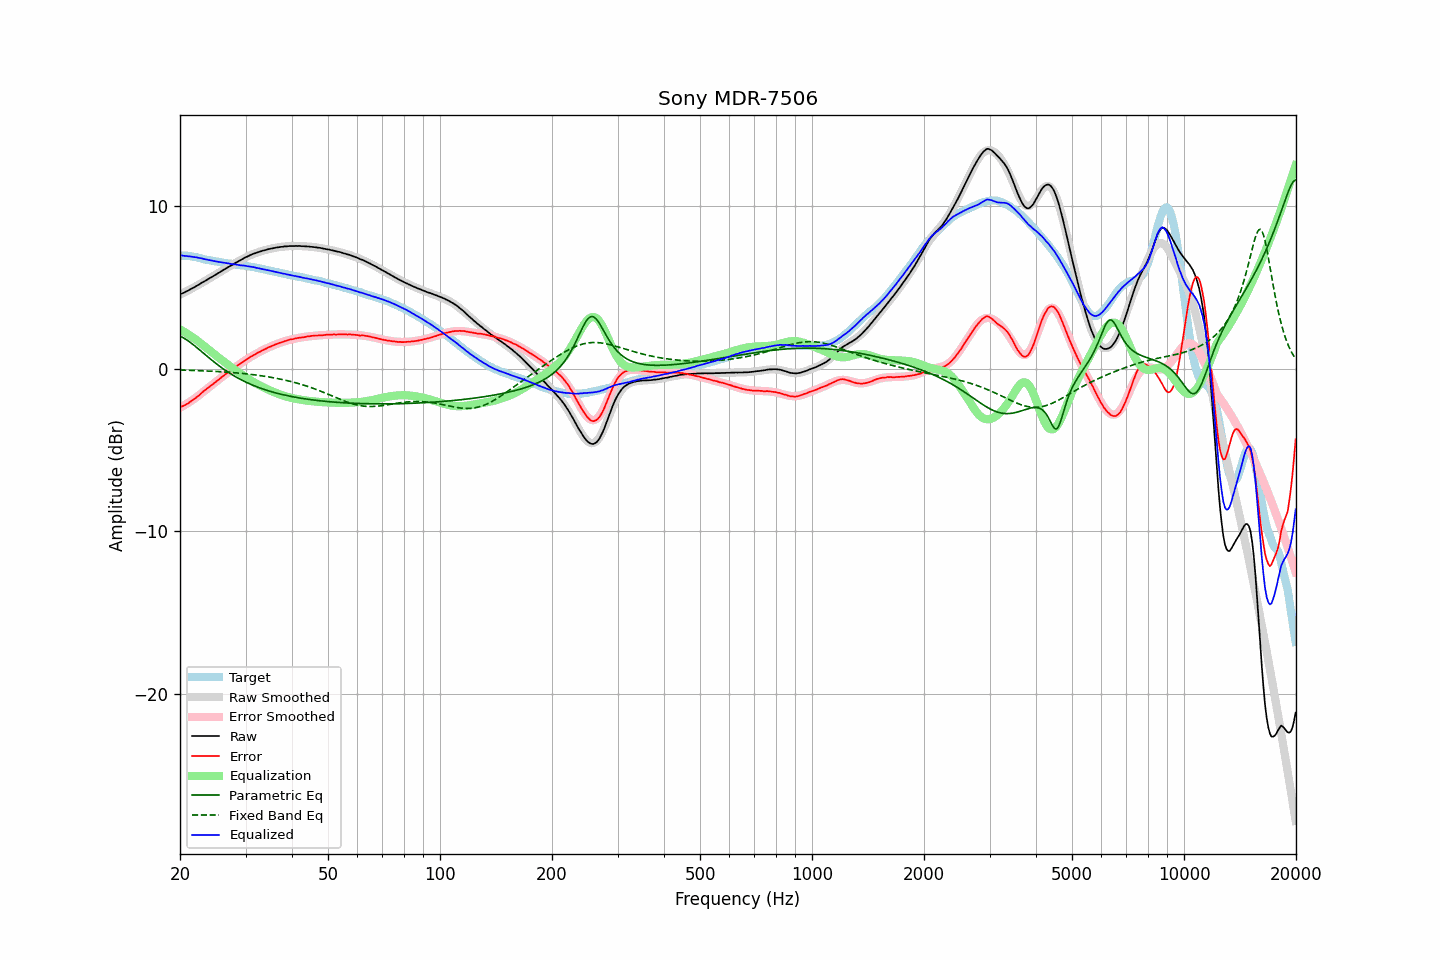

Source data for this figure (header and first rows):
frequency, raw, error, smoothed, error_smoothed, equalization, parametric_eq, fixed_band_eq, equalized_raw, equalized_smoothed, target
20.00, 4.56, -2.38, 4.55, -2.41, 2.41, 2.00, -0.09, 6.97, 6.96, 6.94
20.20, 4.61, -2.33, 4.60, -2.35, 2.35, 1.95, -0.09, 6.97, 6.95, 6.94
20.40, 4.64, -2.29, 4.65, -2.29, 2.29, 1.90, -0.09, 6.94, 6.95, 6.94
20.61, 4.69, -2.25, 4.70, -2.23, 2.23, 1.84, -0.10, 6.93, 6.94, 6.94
20.81, 4.75, -2.18, 4.75, -2.17, 2.17, 1.78, -0.10, 6.93, 6.93, 6.94
21.02, 4.79, -2.14, 4.80, -2.11, 2.11, 1.71, -0.10, 6.91, 6.91, 6.94
21.23, 4.85, -2.06, 4.85, -2.05, 2.05, 1.64, -0.11, 6.90, 6.90, 6.92
21.44, 4.90, -2.00, 4.91, -1.98, 1.98, 1.57, -0.11, 6.89, 6.89, 6.91
21.66, 4.95, -1.93, 4.96, -1.91, 1.91, 1.49, -0.11, 6.87, 6.87, 6.89
21.87, 5.00, -1.86, 5.01, -1.84, 1.84, 1.41, -0.12, 6.85, 6.86, 6.87
22.09, 5.06, -1.79, 5.07, -1.77, 1.77, 1.33, -0.12, 6.84, 6.84, 6.85
22.31, 5.12, -1.70, 5.12, -1.70, 1.70, 1.25, -0.12, 6.83, 6.83, 6.82
22.54, 5.17, -1.63, 5.18, -1.62, 1.62, 1.17, -0.13, 6.80, 6.80, 6.80
22.76, 5.24, -1.54, 5.24, -1.54, 1.54, 1.08, -0.13, 6.79, 6.78, 6.78
22.99, 5.30, -1.45, 5.30, -1.46, 1.46, 1.00, -0.14, 6.77, 6.76, 6.75
23.22, 5.35, -1.37, 5.35, -1.38, 1.38, 0.92, -0.14, 6.74, 6.74, 6.72
23.45, 5.41, -1.29, 5.41, -1.30, 1.30, 0.83, -0.14, 6.72, 6.71, 6.70
23.69, 5.47, -1.22, 5.47, -1.22, 1.22, 0.75, -0.15, 6.69, 6.69, 6.69
23.92, 5.53, -1.13, 5.53, -1.14, 1.14, 0.67, -0.15, 6.68, 6.67, 6.67
24.16, 5.59, -1.06, 5.59, -1.06, 1.06, 0.58, -0.16, 6.66, 6.65, 6.66
24.40, 5.64, -0.99, 5.65, -0.98, 0.98, 0.50, -0.16, 6.63, 6.63, 6.64
24.65, 5.70, -0.91, 5.71, -0.90, 0.90, 0.42, -0.17, 6.61, 6.61, 6.62
24.89, 5.76, -0.83, 5.77, -0.83, 0.83, 0.35, -0.17, 6.59, 6.60, 6.60
25.14, 5.82, -0.76, 5.83, -0.75, 0.75, 0.27, -0.18, 6.58, 6.58, 6.58
25.39, 5.88, -0.68, 5.88, -0.68, 0.68, 0.19, -0.18, 6.56, 6.56, 6.56
25.65, 5.94, -0.61, 5.94, -0.60, 0.60, 0.12, -0.19, 6.55, 6.55, 6.55
25.91, 6.00, -0.52, 6.00, -0.53, 0.53, 0.05, -0.20, 6.53, 6.53, 6.52
26.16, 6.06, -0.44, 6.06, -0.45, 0.45, -0.02, -0.20, 6.52, 6.51, 6.51
26.43, 6.12, -0.38, 6.12, -0.38, 0.38, -0.09, -0.21, 6.50, 6.50, 6.50
26.69, 6.18, -0.29, 6.18, -0.30, 0.30, -0.16, -0.22, 6.49, 6.48, 6.48
26.96, 6.24, -0.22, 6.24, -0.23, 0.23, -0.22, -0.22, 6.47, 6.47, 6.47
27.23, 6.29, -0.16, 6.30, -0.15, 0.15, -0.29, -0.23, 6.45, 6.45, 6.45
27.50, 6.34, -0.10, 6.35, -0.08, 0.08, -0.35, -0.24, 6.43, 6.44, 6.44
27.77, 6.40, -0.02, 6.41, -0.01, 0.01, -0.41, -0.24, 6.42, 6.42, 6.42
28.05, 6.47, 0.06, 6.47, 0.06, -0.06, -0.47, -0.25, 6.41, 6.41, 6.41
28.33, 6.52, 0.14, 6.53, 0.13, -0.13, -0.52, -0.26, 6.39, 6.39, 6.39
28.62, 6.58, 0.21, 6.58, 0.20, -0.20, -0.58, -0.27, 6.38, 6.38, 6.38
28.90, 6.63, 0.27, 6.64, 0.27, -0.27, -0.63, -0.28, 6.36, 6.37, 6.37
29.19, 6.68, 0.34, 6.69, 0.34, -0.34, -0.68, -0.29, 6.35, 6.35, 6.34
29.48, 6.74, 0.40, 6.74, 0.41, -0.41, -0.73, -0.30, 6.34, 6.34, 6.34
29.78, 6.80, 0.47, 6.80, 0.47, -0.47, -0.78, -0.31, 6.33, 6.33, 6.33
30.08, 6.85, 0.54, 6.85, 0.54, -0.54, -0.83, -0.32, 6.32, 6.31, 6.32
30.38, 6.89, 0.60, 6.90, 0.60, -0.60, -0.88, -0.33, 6.29, 6.29, 6.30
30.68, 6.94, 0.66, 6.94, 0.66, -0.66, -0.92, -0.34, 6.28, 6.28, 6.28
30.99, 6.99, 0.73, 6.99, 0.72, -0.72, -0.97, -0.35, 6.27, 6.26, 6.26
31.30, 7.03, 0.78, 7.03, 0.78, -0.78, -1.01, -0.36, 6.25, 6.25, 6.25
31.61, 7.07, 0.84, 7.07, 0.84, -0.84, -1.05, -0.38, 6.24, 6.23, 6.24
31.93, 7.10, 0.89, 7.10, 0.90, -0.90, -1.09, -0.39, 6.21, 6.21, 6.21
32.24, 7.13, 0.95, 7.14, 0.95, -0.95, -1.13, -0.40, 6.18, 6.19, 6.18
32.57, 7.17, 1.01, 7.17, 1.00, -1.00, -1.16, -0.42, 6.17, 6.17, 6.17
32.89, 7.20, 1.05, 7.21, 1.06, -1.06, -1.20, -0.43, 6.15, 6.15, 6.15
33.22, 7.23, 1.11, 7.23, 1.11, -1.11, -1.23, -0.45, 6.13, 6.13, 6.12
33.55, 7.26, 1.16, 7.26, 1.16, -1.16, -1.27, -0.46, 6.11, 6.11, 6.11
33.89, 7.28, 1.20, 7.29, 1.21, -1.21, -1.30, -0.48, 6.08, 6.08, 6.09
34.23, 7.31, 1.25, 7.32, 1.25, -1.25, -1.33, -0.49, 6.06, 6.06, 6.06
34.57, 7.34, 1.31, 7.34, 1.30, -1.30, -1.36, -0.51, 6.05, 6.04, 6.04
34.92, 7.36, 1.35, 7.36, 1.34, -1.34, -1.39, -0.52, 6.02, 6.02, 6.02
35.27, 7.38, 1.38, 7.38, 1.39, -1.39, -1.42, -0.54, 6.00, 6.00, 6.00
35.62, 7.40, 1.43, 7.40, 1.43, -1.43, -1.45, -0.56, 5.98, 5.98, 5.98
35.97, 7.42, 1.47, 7.42, 1.47, -1.47, -1.48, -0.58, 5.96, 5.96, 5.95
... 635 more rows
